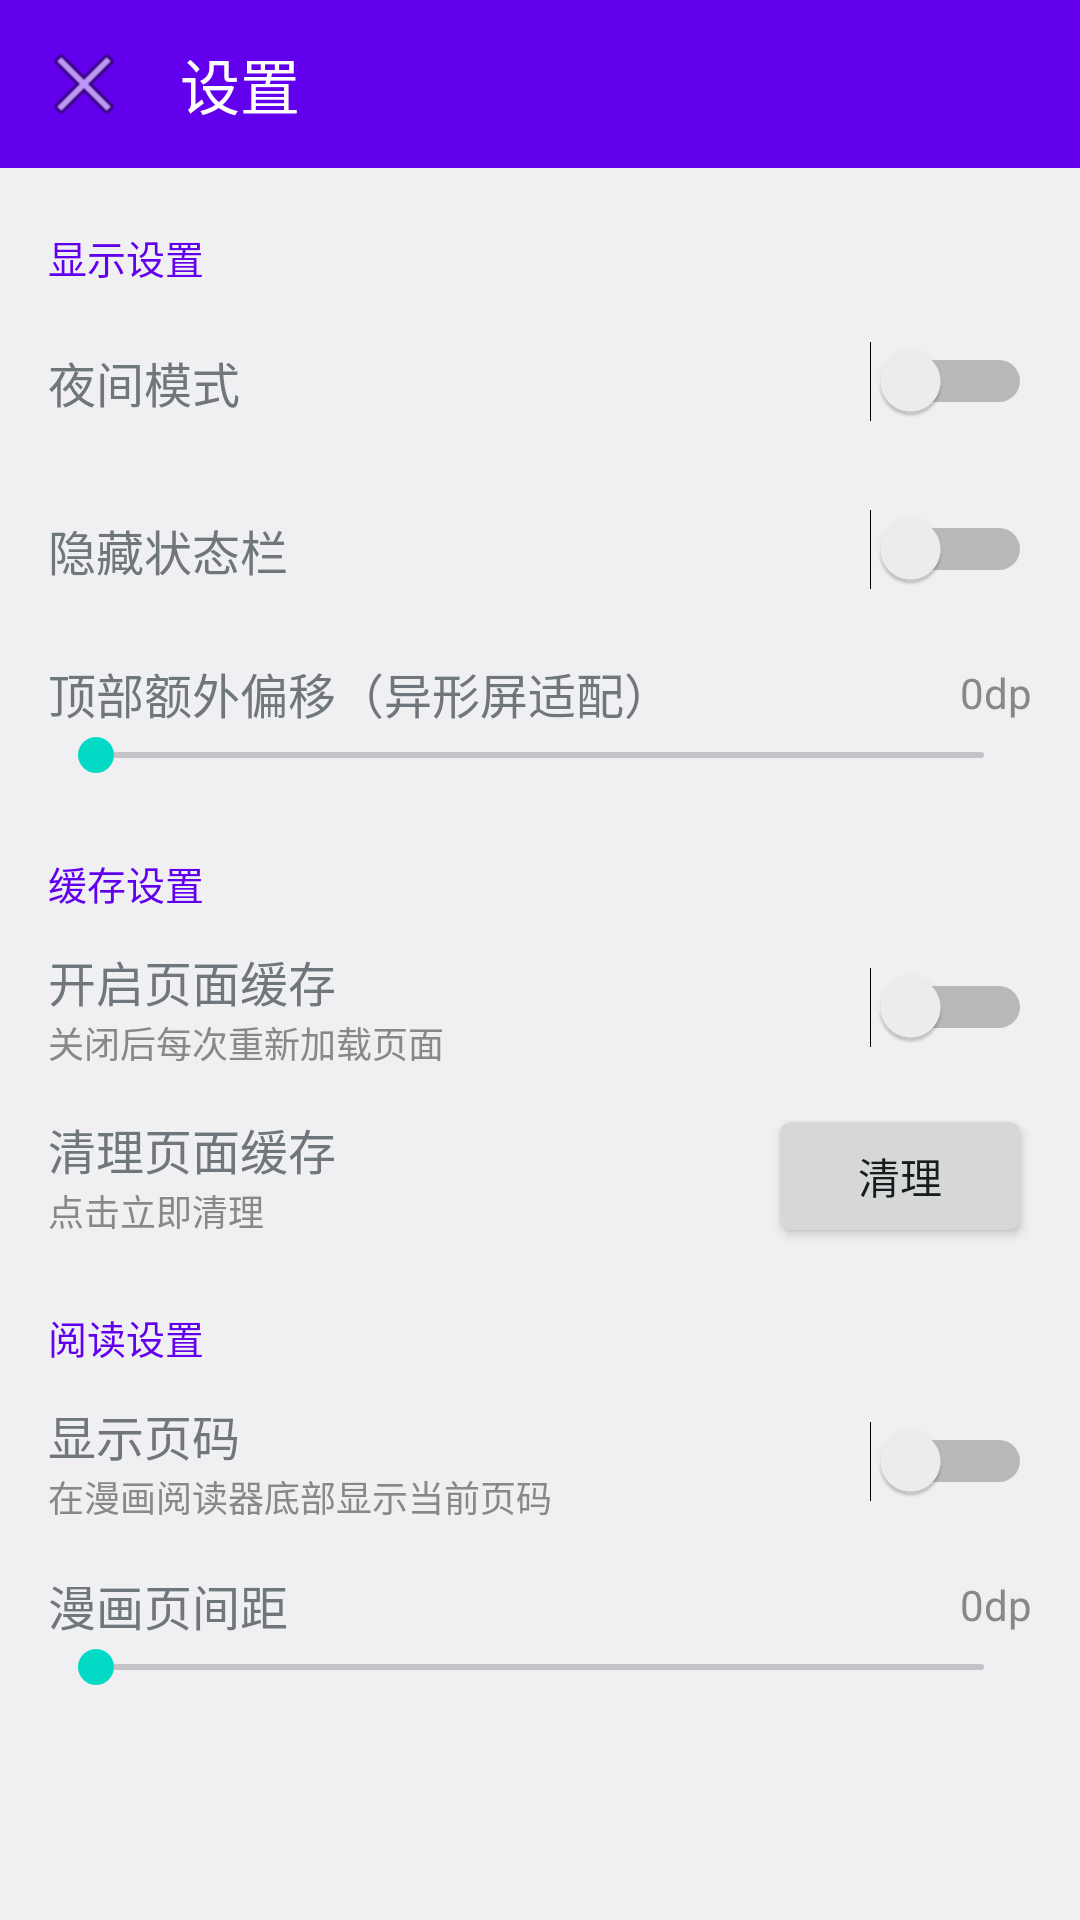

Layout XML and referenced resources for this Android screen:
<!-- AndroidManifest.xml: application theme AppTheme -->
<!-- res/layout/activity_settings.xml -->
<?xml version="1.0" encoding="utf-8"?>
<LinearLayout xmlns:android="http://schemas.android.com/apk/res/android"
    android:layout_width="match_parent"
    android:layout_height="match_parent"
    android:orientation="vertical"
    android:fitsSystemWindows="true">

    <LinearLayout
        android:layout_width="match_parent"
        android:layout_height="56dp"
        android:background="#FF6200EE"
        android:gravity="center_vertical"
        android:paddingStart="4dp"
        android:paddingEnd="16dp">
        <ImageButton
            android:id="@+id/btn_back"
            android:layout_width="48dp"
            android:layout_height="48dp"
            android:background="?attr/selectableItemBackgroundBorderless"
            android:src="@android:drawable/ic_menu_close_clear_cancel"
            android:contentDescription="返回" />
        <TextView
            android:layout_width="0dp"
            android:layout_height="wrap_content"
            android:layout_weight="1"
            android:text="设置"
            android:textColor="@android:color/white"
            android:textSize="20sp"
            android:paddingStart="8dp" />
    </LinearLayout>

    <ScrollView
        android:layout_width="match_parent"
        android:layout_height="0dp"
        android:layout_weight="1">

        <LinearLayout
            android:layout_width="match_parent"
            android:layout_height="wrap_content"
            android:orientation="vertical"
            android:paddingBottom="24dp">

            
            <TextView
                android:layout_width="match_parent"
                android:layout_height="wrap_content"
                android:text="显示设置"
                android:textColor="#FF6200EE"
                android:textSize="13sp"
                android:paddingStart="16dp"
                android:paddingTop="20dp"
                android:paddingBottom="4dp" />

            <LinearLayout
                android:layout_width="match_parent"
                android:layout_height="56dp"
                android:gravity="center_vertical"
                android:paddingStart="16dp"
                android:paddingEnd="16dp">
                <TextView
                    android:layout_width="0dp"
                    android:layout_height="wrap_content"
                    android:layout_weight="1"
                    android:text="夜间模式"
                    android:textSize="16sp" />
                <Switch
                    android:id="@+id/sw_dark_mode"
                    android:layout_width="wrap_content"
                    android:layout_height="wrap_content" />
            </LinearLayout>

            <LinearLayout
                android:layout_width="match_parent"
                android:layout_height="56dp"
                android:gravity="center_vertical"
                android:paddingStart="16dp"
                android:paddingEnd="16dp">
                <TextView
                    android:layout_width="0dp"
                    android:layout_height="wrap_content"
                    android:layout_weight="1"
                    android:text="隐藏状态栏"
                    android:textSize="16sp" />
                <Switch
                    android:id="@+id/sw_hide_statusbar"
                    android:layout_width="wrap_content"
                    android:layout_height="wrap_content" />
            </LinearLayout>

            <LinearLayout
                android:layout_width="match_parent"
                android:layout_height="wrap_content"
                android:orientation="vertical"
                android:paddingStart="16dp"
                android:paddingEnd="16dp"
                android:paddingTop="8dp"
                android:paddingBottom="8dp">
                <LinearLayout
                    android:layout_width="match_parent"
                    android:layout_height="wrap_content"
                    android:gravity="center_vertical">
                    <TextView
                        android:layout_width="0dp"
                        android:layout_height="wrap_content"
                        android:layout_weight="1"
                        android:text="顶部额外偏移（异形屏适配）"
                        android:textSize="16sp" />
                    <TextView
                        android:id="@+id/tv_top_offset_value"
                        android:layout_width="wrap_content"
                        android:layout_height="wrap_content"
                        android:text="0dp"
                        android:textSize="14sp"
                        android:textColor="#888888" />
                </LinearLayout>
                <SeekBar
                    android:id="@+id/sb_top_offset"
                    android:layout_width="match_parent"
                    android:layout_height="wrap_content"
                    android:max="100" />
            </LinearLayout>

            
            <TextView
                android:layout_width="match_parent"
                android:layout_height="wrap_content"
                android:text="缓存设置"
                android:textColor="#FF6200EE"
                android:textSize="13sp"
                android:paddingStart="16dp"
                android:paddingTop="16dp"
                android:paddingBottom="4dp" />

            <LinearLayout
                android:layout_width="match_parent"
                android:layout_height="56dp"
                android:gravity="center_vertical"
                android:paddingStart="16dp"
                android:paddingEnd="16dp">
                <LinearLayout
                    android:layout_width="0dp"
                    android:layout_height="wrap_content"
                    android:layout_weight="1"
                    android:orientation="vertical">
                    <TextView
                        android:layout_width="wrap_content"
                        android:layout_height="wrap_content"
                        android:text="开启页面缓存"
                        android:textSize="16sp" />
                    <TextView
                        android:layout_width="wrap_content"
                        android:layout_height="wrap_content"
                        android:text="关闭后每次重新加载页面"
                        android:textSize="12sp"
                        android:textColor="#888888" />
                </LinearLayout>
                <Switch
                    android:id="@+id/sw_enable_cache"
                    android:layout_width="wrap_content"
                    android:layout_height="wrap_content" />
            </LinearLayout>

            <LinearLayout
                android:layout_width="match_parent"
                android:layout_height="56dp"
                android:gravity="center_vertical"
                android:paddingStart="16dp"
                android:paddingEnd="16dp">
                <LinearLayout
                    android:layout_width="0dp"
                    android:layout_height="wrap_content"
                    android:layout_weight="1"
                    android:orientation="vertical">
                    <TextView
                        android:layout_width="wrap_content"
                        android:layout_height="wrap_content"
                        android:text="清理页面缓存"
                        android:textSize="16sp" />
                    <TextView
                        android:id="@+id/tv_cache_size"
                        android:layout_width="wrap_content"
                        android:layout_height="wrap_content"
                        android:text="点击立即清理"
                        android:textSize="12sp"
                        android:textColor="#888888" />
                </LinearLayout>
                <Button
                    android:id="@+id/btn_clear_cache"
                    android:layout_width="wrap_content"
                    android:layout_height="wrap_content"
                    android:text="清理" />
            </LinearLayout>

            
            <TextView
                android:layout_width="match_parent"
                android:layout_height="wrap_content"
                android:text="阅读设置"
                android:textColor="#FF6200EE"
                android:textSize="13sp"
                android:paddingStart="16dp"
                android:paddingTop="16dp"
                android:paddingBottom="4dp" />

            <LinearLayout
                android:layout_width="match_parent"
                android:layout_height="56dp"
                android:gravity="center_vertical"
                android:paddingStart="16dp"
                android:paddingEnd="16dp">
                <LinearLayout
                    android:layout_width="0dp"
                    android:layout_height="wrap_content"
                    android:layout_weight="1"
                    android:orientation="vertical">
                    <TextView
                        android:layout_width="wrap_content"
                        android:layout_height="wrap_content"
                        android:text="显示页码"
                        android:textSize="16sp" />
                    <TextView
                        android:layout_width="wrap_content"
                        android:layout_height="wrap_content"
                        android:text="在漫画阅读器底部显示当前页码"
                        android:textSize="12sp"
                        android:textColor="#888888" />
                </LinearLayout>
                <Switch
                    android:id="@+id/sw_show_page_num"
                    android:layout_width="wrap_content"
                    android:layout_height="wrap_content" />
            </LinearLayout>

            <LinearLayout
                android:layout_width="match_parent"
                android:layout_height="wrap_content"
                android:orientation="vertical"
                android:paddingStart="16dp"
                android:paddingEnd="16dp"
                android:paddingTop="8dp"
                android:paddingBottom="8dp">
                <LinearLayout
                    android:layout_width="match_parent"
                    android:layout_height="wrap_content"
                    android:gravity="center_vertical">
                    <TextView
                        android:layout_width="0dp"
                        android:layout_height="wrap_content"
                        android:layout_weight="1"
                        android:text="漫画页间距"
                        android:textSize="16sp" />
                    <TextView
                        android:id="@+id/tv_manga_spacing_value"
                        android:layout_width="wrap_content"
                        android:layout_height="wrap_content"
                        android:text="0dp"
                        android:textSize="14sp"
                        android:textColor="#888888" />
                </LinearLayout>
                <SeekBar
                    android:id="@+id/sb_manga_spacing"
                    android:layout_width="match_parent"
                    android:layout_height="wrap_content"
                    android:max="40" />
            </LinearLayout>

        </LinearLayout>
    </ScrollView>
</LinearLayout>
<!-- resources referenced by this layout -->
<resources>
  <style name="AppTheme" parent="android:Theme.DeviceDefault.Light.NoActionBar">
          
          <item name="android:colorAccent">@color/colorAccent</item>
          <item name="android:statusBarColor">@android:color/transparent</item>
          <item name="android:windowLightStatusBar">true</item>
          <item name="android:navigationBarColor">@android:color/transparent</item>
          <item name="android:windowTranslucentNavigation">false</item>
      </style>
  <!-- not gathered from this repository: default colours our renderer supplied (Android Studio template values) -->
  <color name="colorAccent">#FF03DAC5</color>
</resources>
